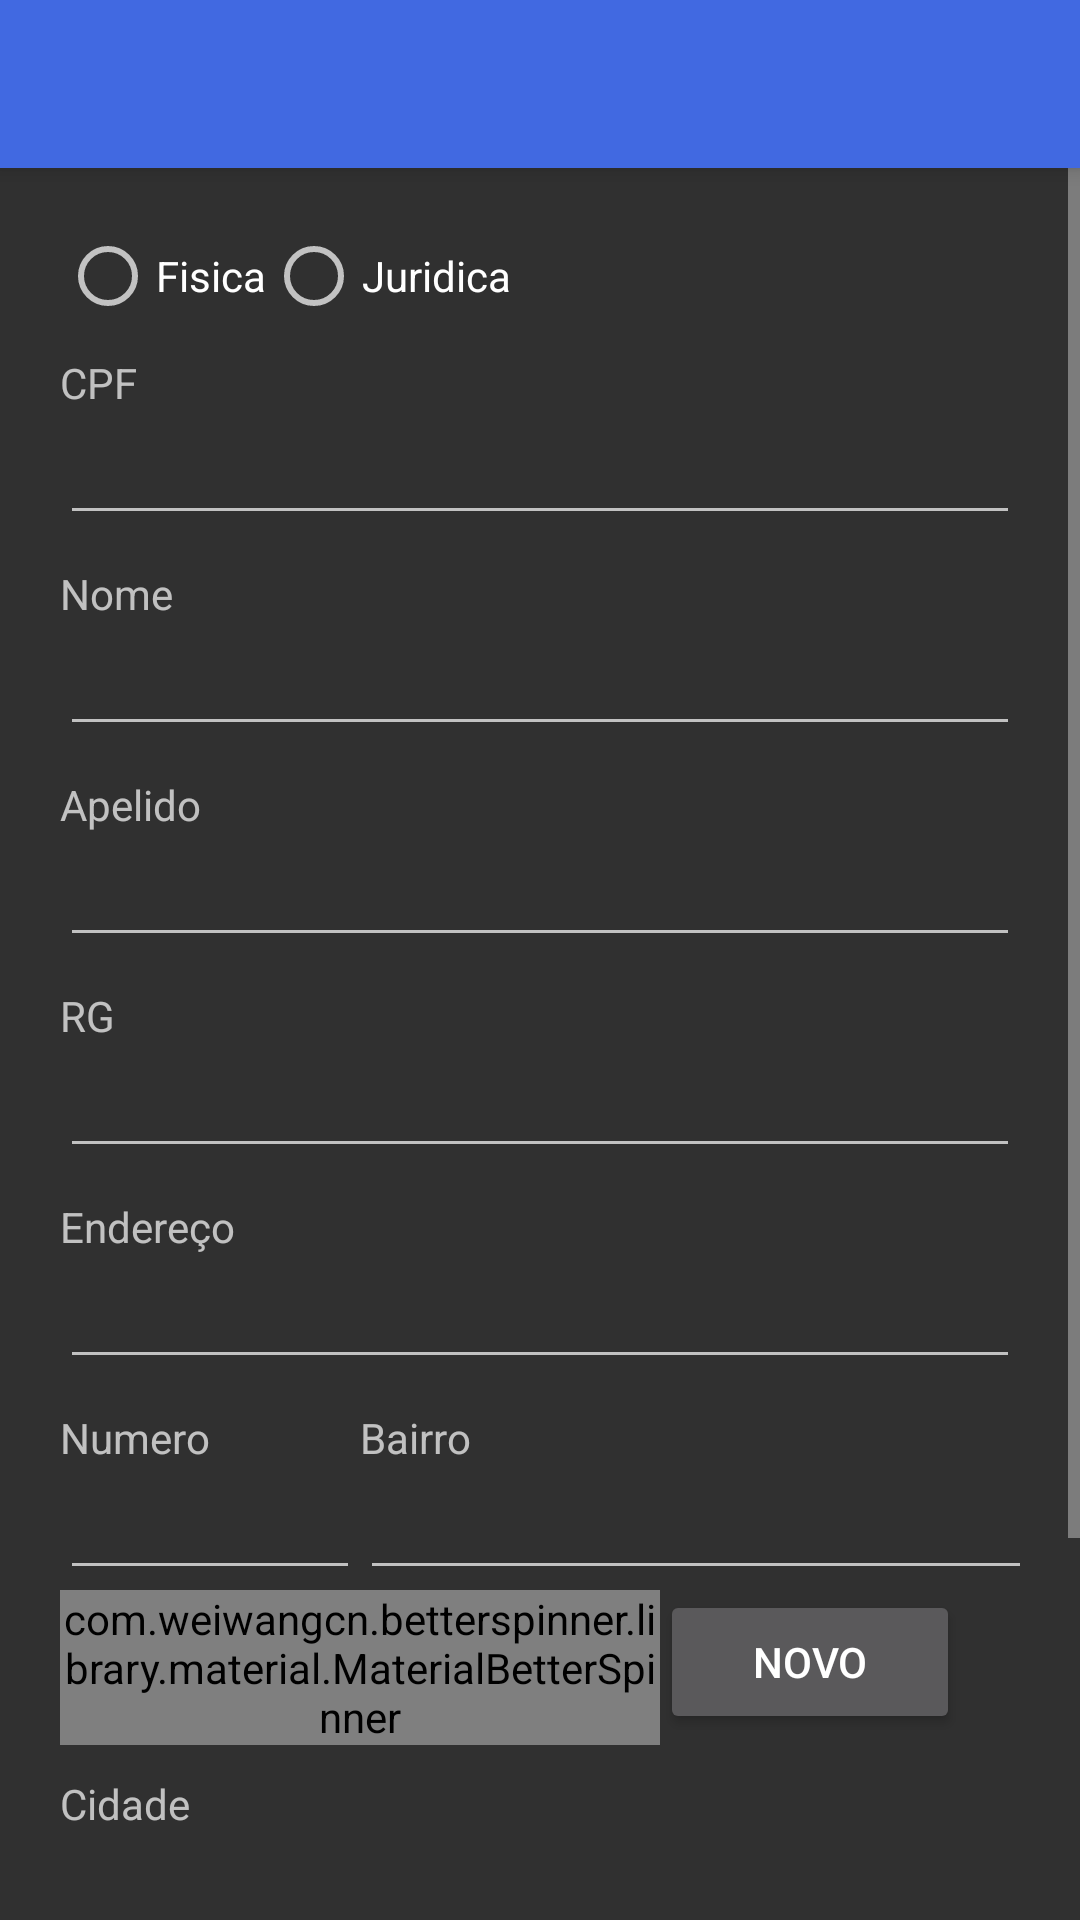

Layout XML and referenced resources for this Android screen:
<!-- AndroidManifest.xml: application theme Theme.MyTheme -->
<!-- res/layout/activity_cadastro_pessoa.xml -->
<RelativeLayout xmlns:android="http://schemas.android.com/apk/res/android"
    xmlns:app="http://schemas.android.com/apk/res-auto"
    xmlns:tools="http://schemas.android.com/tools"
    android:layout_width="match_parent"
    android:layout_height="match_parent"
    android:orientation="vertical"
    tools:context="br.grupointegrado.appmetaforadevenda.TelaCadastro.CadastroPessoaActivity">

    <android.support.v7.widget.Toolbar
        android:id="@+id/tb_main"
        android:layout_width="match_parent"
        android:layout_height="?attr/actionBarSize"
        android:layout_alignParentLeft="true"
        android:layout_alignParentRight="true"
        android:layout_alignParentStart="true"
        android:layout_alignParentTop="true"
        android:background="?attr/colorPrimary"
        android:elevation="4dp"
        android:minHeight="?attr/actionBarSize" />

    <ScrollView
        android:layout_width="match_parent"
        android:layout_height="0dp"
        android:layout_alignParentBottom="true"
        android:layout_alignParentLeft="true"
        android:layout_alignParentRight="true"
        android:layout_alignParentTop="false"
        android:layout_below="@+id/tb_main"
        android:layout_weight="1">

        <LinearLayout
            android:layout_width="match_parent"
            android:layout_height="wrap_content"
            android:layout_below="@+id/tb_main"
            android:baselineAligned="false"
            android:orientation="vertical"
            android:padding="20dp">

            <LinearLayout
                android:layout_width="match_parent"
                android:layout_height="wrap_content"
                android:orientation="horizontal">

                <RadioButton
                    android:id="@+id/radioFisica"
                    android:layout_width="wrap_content"
                    android:layout_height="wrap_content"
                    android:onClick="RadioBoxFisica"
                    android:text="Fisica" />

                <RadioButton
                    android:id="@+id/radioJuridica"
                    android:layout_width="wrap_content"
                    android:layout_height="wrap_content"
                    android:onClick="RadioBoxJuridica"
                    android:text="Juridica" />

            </LinearLayout>

            <TextView
                android:id="@+id/tvCPF"
                android:layout_width="wrap_content"
                android:layout_height="wrap_content"
                android:layout_marginTop="10dp"
                android:text="CPF" />


            <EditText
                android:id="@+id/EditCpf"
                android:layout_width="match_parent"
                android:layout_height="wrap_content"
                android:digits="1234567890"
                android:inputType="numberDecimal" />


            <TextView
                android:id="@+id/tvNome"
                android:layout_width="wrap_content"
                android:layout_height="wrap_content"
                android:layout_marginTop="10dp"
                android:text="Nome" />


            <EditText
                android:id="@+id/EditNome"
                android:layout_width="match_parent"
                android:layout_height="wrap_content" />

            <TextView
                android:id="@+id/tvApelido"
                android:layout_width="wrap_content"
                android:layout_height="wrap_content"
                android:layout_marginTop="10dp"
                android:text="Apelido" />

            <EditText
                android:id="@+id/EditApelido"
                android:layout_width="match_parent"
                android:layout_height="wrap_content" />


            <TextView
                android:id="@+id/tvRG"
                android:layout_width="wrap_content"
                android:layout_height="wrap_content"
                android:layout_marginTop="10dp"
                android:text="RG" />


            <EditText
                android:id="@+id/EditRG"
                android:layout_width="match_parent"
                android:layout_height="wrap_content" />


            <TextView
                android:layout_width="wrap_content"
                android:layout_height="wrap_content"
                android:layout_marginTop="10dp"
                android:text="Endereço" />

            <EditText
                android:id="@+id/EditEndereco"
                android:layout_width="match_parent"
                android:layout_height="wrap_content" />

            <LinearLayout
                android:layout_width="match_parent"
                android:layout_height="wrap_content">


                <TextView
                    android:layout_width="100dp"
                    android:layout_height="wrap_content"
                    android:layout_marginTop="10dp"
                    android:text="Numero" />


                <TextView
                    android:layout_width="150dp"
                    android:layout_height="wrap_content"
                    android:layout_marginTop="10dp"
                    android:text="Bairro" />

            </LinearLayout>

            <LinearLayout
                android:layout_width="match_parent"
                android:layout_height="wrap_content"
                android:orientation="horizontal">


                <EditText
                    android:id="@+id/EditNumero"
                    android:layout_width="100dp"
                    android:layout_height="wrap_content"

                    />


                <EditText
                    android:id="@+id/EditBairro"
                    android:layout_width="250dp"
                    android:layout_height="wrap_content"

                    />

            </LinearLayout>

            <LinearLayout
                android:layout_width="match_parent"
                android:layout_height="wrap_content"
                android:orientation="vertical">




            </LinearLayout>


            <LinearLayout
                android:layout_width="match_parent"
                android:layout_height="wrap_content"
                android:orientation="horizontal">

                <com.weiwangcn.betterspinner.library.material.MaterialBetterSpinner
                    android:id="@+id/SpinnerTelefone"
                    android:layout_width="200dp"
                    android:layout_height="wrap_content"
                    android:hint="Telefone"
                    app:met_baseColor="@android:color/black"
                    app:met_floatingLabel="highlight"
                    app:met_primaryColor="?colorAccent"
                    app:met_singleLineEllipsis="true"/>

                <Button
                    android:id="@+id/tvTe"
                    android:layout_width="100dp"
                    android:layout_height="wrap_content"
                    android:onClick="CadastrarTelefone"
                    android:text="novo" />

                />

            </LinearLayout>






            <LinearLayout
                android:layout_width="match_parent"
                android:layout_height="wrap_content"
                android:orientation="vertical">

                <TextView
                    android:id="@+id/tvCidade"
                    android:layout_width="wrap_content"
                    android:layout_height="wrap_content"
                    android:layout_marginTop="10dp"
                    android:text="Cidade" />


                <EditText
                    android:id="@+id/EditCidade"
                    android:layout_width="match_parent"
                    android:layout_height="wrap_content"
                    android:editable="false"
                    android:onClick="ConsultaCidade"
                    />

            </LinearLayout>

            <LinearLayout
                android:layout_width="match_parent"
                android:layout_height="wrap_content">


                <TextView
                    android:layout_width="180dp"
                    android:layout_height="wrap_content"
                    android:layout_marginTop="10dp"
                    android:text="Valor ultima Compra" />

                <TextView
                    android:layout_width="180dp"
                    android:layout_height="wrap_content"
                    android:layout_marginTop="10dp"
                    android:text="Data ultima Compra" />

            </LinearLayout>

            <LinearLayout
                android:layout_width="match_parent"
                android:layout_height="wrap_content">


                <EditText
                    android:id="@+id/EditDataUltima"
                    android:layout_width="180dp"
                    android:layout_height="wrap_content"

                    />


                <EditText
                    android:id="@+id/EditValorUltimaCompra"
                    android:layout_width="180dp"
                    android:layout_height="wrap_content"

                    />

            </LinearLayout>

            <TextView
                android:layout_width="match_parent"
                android:layout_height="wrap_content"
                android:text="Data De Cadastro"


                />

            <EditText
                android:id="@+id/EditDataCadastro"
                android:layout_width="match_parent"
                android:layout_height="wrap_content"

                />


        </LinearLayout>


    </ScrollView>


</RelativeLayout>
<!-- resources referenced by this layout -->
<resources>
  <style name="Theme.MyTheme" parent="Theme.AppCompat.NoActionBar">
          
          <item name="colorPrimary">@color/colorPrimary</item>
  
          
          <item name="colorPrimaryDark">@color/colorPrimaryDarky</item>
  
          
          <item name="colorAccent">@color/colorAcent</item>
  
          
     </style>
  <color name="colorPrimary">#4169E1</color>
  <color name="colorPrimaryDarky">#0000CD</color>
  <color name="colorAcent">#7C4DFF</color>
</resources>
